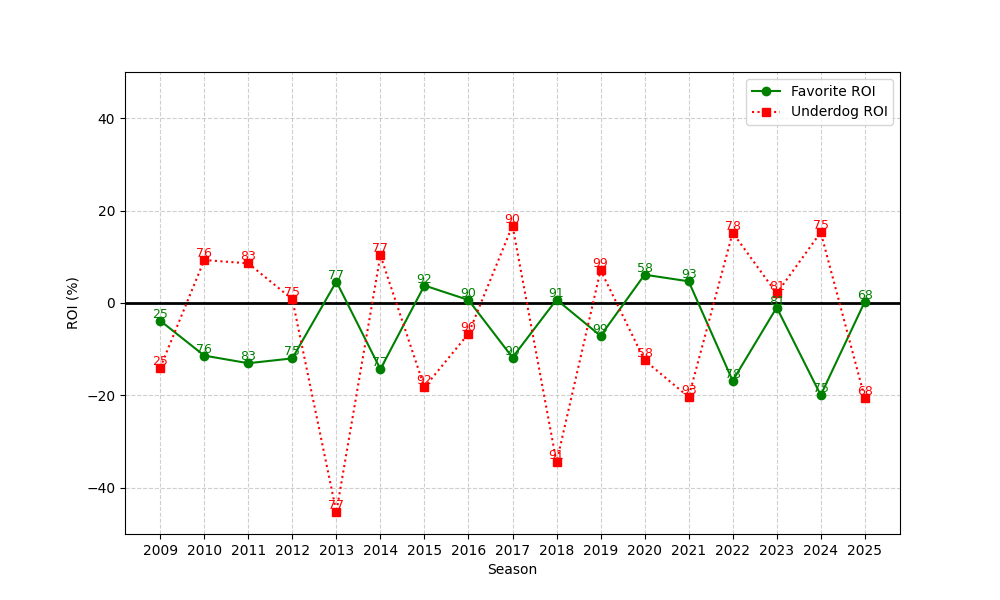

The file beside this chart, header and first rows:
season, n, favorite_roi, underdog_roi
2009, 25, -3.834, -14
2010, 76, -11.39, 9.303
2011, 83, -13.03, 8.579
2012, 75, -11.99, 0.8143
2013, 77, 4.642, -45.26
2014, 77, -14.32, 10.32
2015, 92, 3.788, -18.25
2016, 90, 0.6481, -6.634
2017, 90, -11.8, 16.76
2018, 91, 0.7319, -34.48
2019, 99, -7.115, 7.107
2020, 58, 6.126, -12.41
2021, 93, 4.696, -20.34
2022, 78, -16.83, 15.22
2023, 81, -0.9785, 2.079
2024, 75, -19.94, 15.3
2025, 68, 0.2731, -20.56
